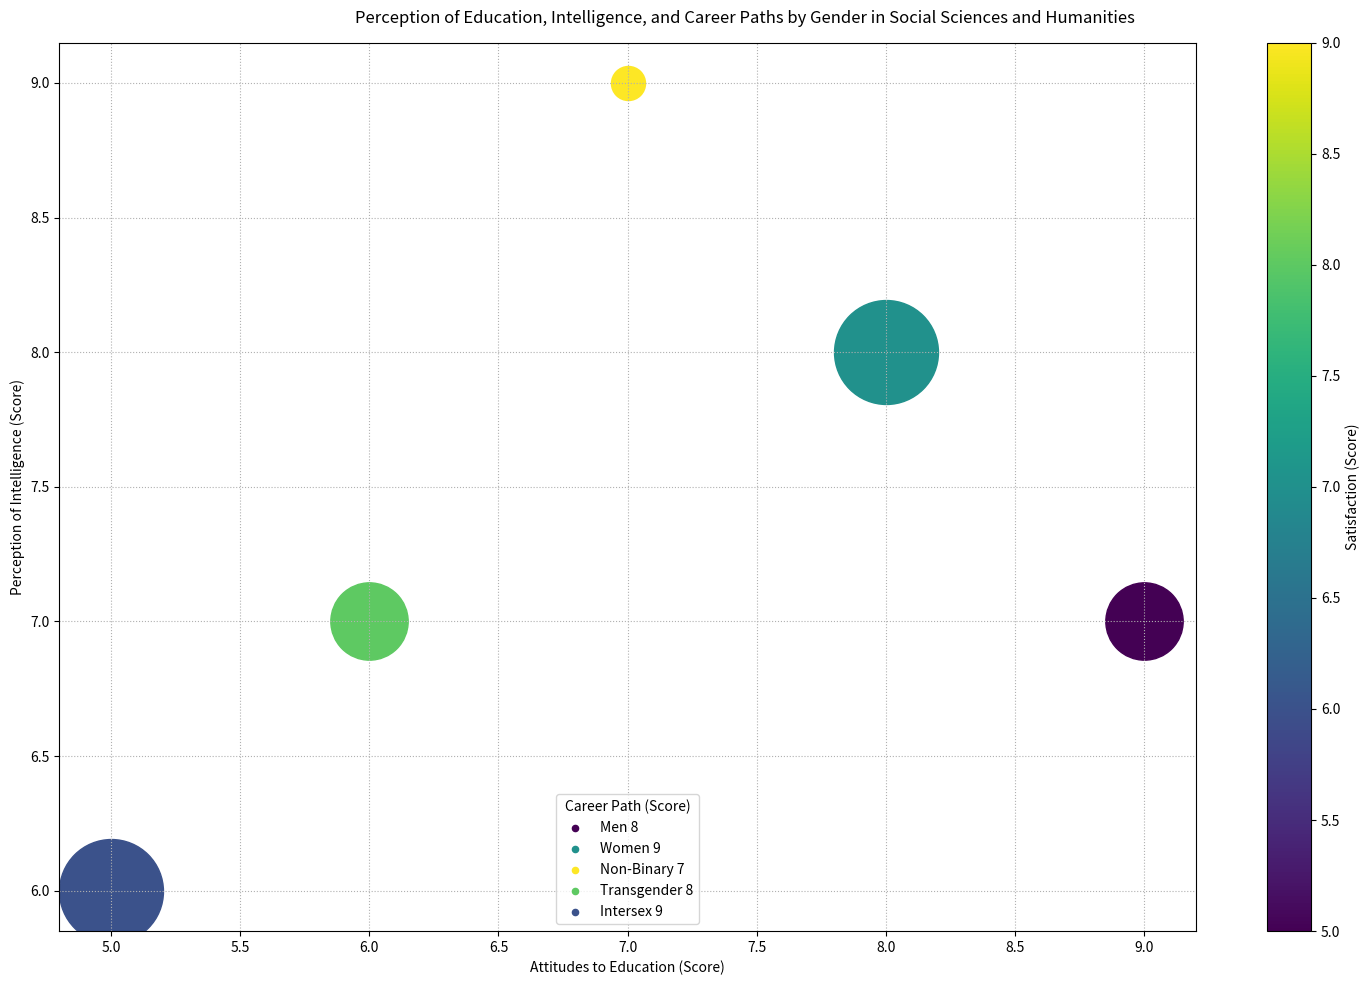

Reproduce this figure in Python. (Note: this script raises an exception after producing the figure.)

import matplotlib.pyplot as plt
import numpy as np
import matplotlib.cm as cm
from matplotlib.colors import Normalize

# transform the given data into three variables
data_labels = ['Attitudes to Education (Score)', 'Perception of Intelligence (Score)', 'Career Path (Score)', 'Satisfaction (Score)']
line_labels = ['Men', 'Women', 'Non-Binary', 'Transgender', 'Intersex']
data = np.array([[9, 7, 8, 5], [8, 8, 9, 7], [7, 9, 7, 9], [6, 7, 8, 8], [5, 6, 9, 6]])

# plot the data with type of bubble chart
fig = plt.figure(figsize=(15, 10))
ax = fig.add_subplot()
cmap = cm.get_cmap('viridis')
scalar_map = cm.ScalarMappable(norm=Normalize(vmin=np.min(data[:, 3]), vmax=np.max(data[:, 3])), cmap=cmap)

for i in range(len(line_labels)):
    # scatter an empty point
    ax.scatter([], [], label=line_labels[i] + f' {data[i, 2]}', color=scalar_map.to_rgba(data[i, 3]), s=20)
    # scatter not empty points
    ax.scatter(data[i, 0], data[i, 1], label=None, color=scalar_map.to_rgba(data[i, 3]), s=600 + 5000*(data[i, 2]-np.min(data[:, 2]))/(np.max(data[:, 2])-np.min(data[:, 2])))

# add legend with title and set legend location
ax.legend(title=data_labels[2], loc='lower center')

# add color bar
cb = fig.colorbar(scalar_map, ax=ax)
cb.set_label(data_labels[3])

# set background grid, labels and title
ax.grid(linestyle='dotted')
ax.set_xlabel(data_labels[0])
ax.set_ylabel(data_labels[1])
fig.suptitle('Perception of Education, Intelligence, and Career Paths by Gender in Social Sciences and Humanities')

# automatically resize the image by tight_layout()
plt.tight_layout()
# save the image
plt.savefig('/cpfs01/user/yehancheng/workspace/datasets/SimChartV2/demo/bubble/png/39_2023122270050.png')

# clear the current image state
plt.clf()